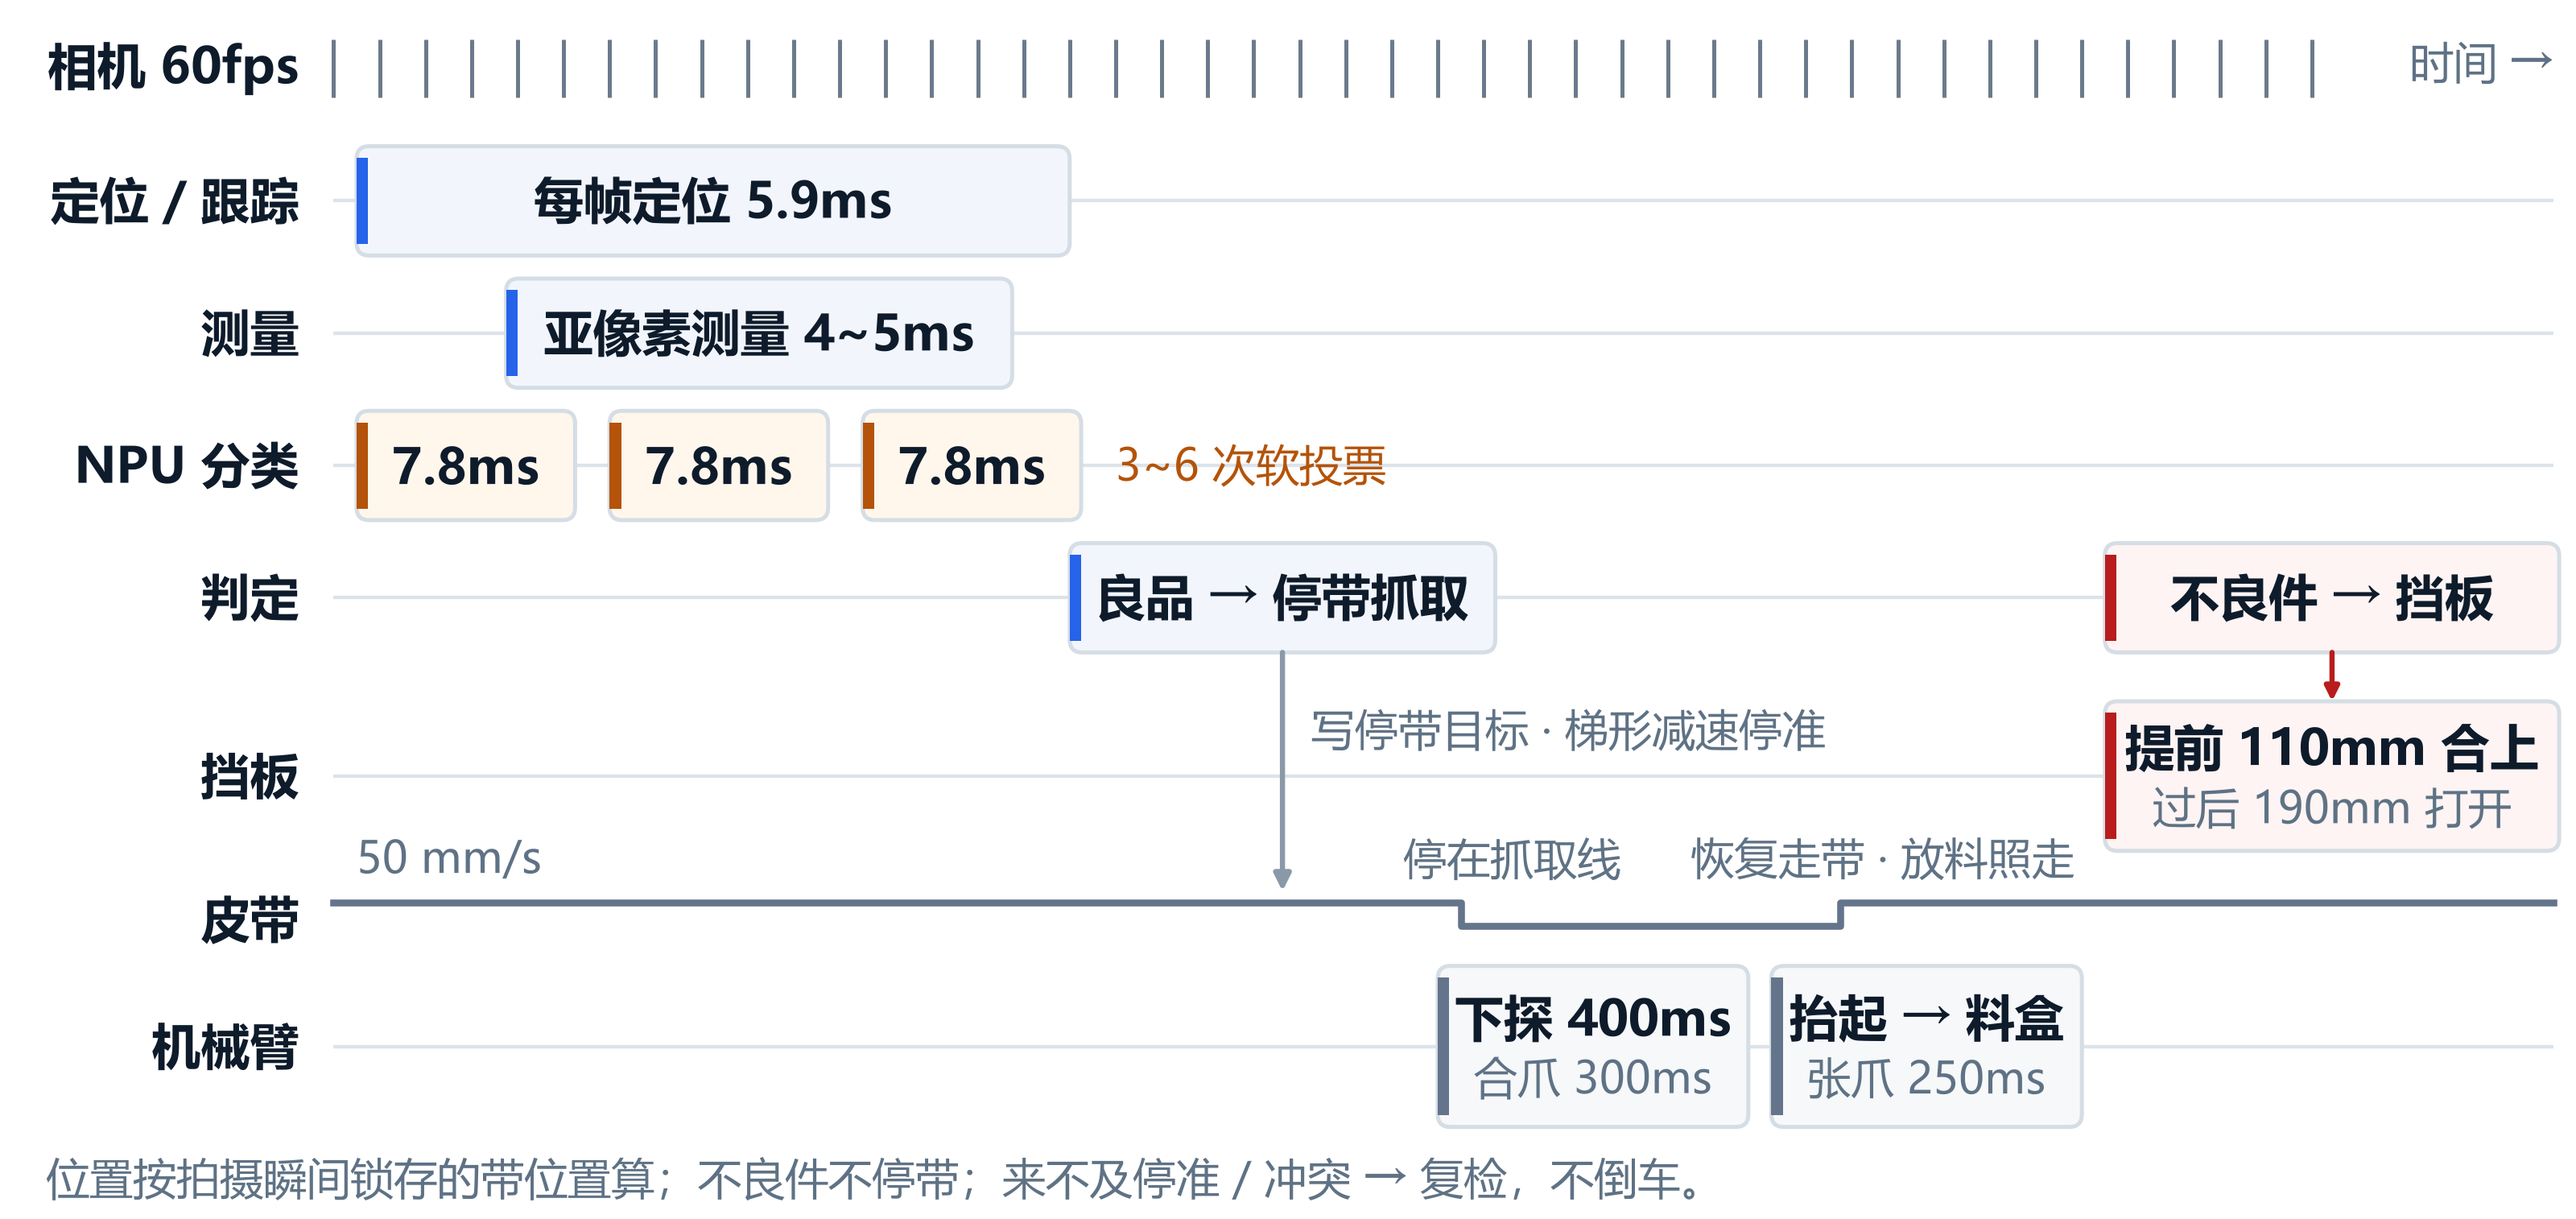

Source code (Python):
#!/usr/bin/env python3
"""fig_pick_sequence — 图 4-1 良品停带抓取与不良品挡板分流的时序（示意）。

画布 = 报告落版宽度 447.9pt（15.8cm）× 212pt，字面字号即纸面字号（见 figkit 顶部说明）。
一条时间轴、按线程分行（相机 / 定位·跟踪 / 测量 / NPU / 判定 / 挡板 / 皮带 / 机械臂）：
左边良品：定位 → 判定 → 写停带目标（只为良品停）→ 机械臂抓取；右边不良件：不停带，
挡板按带位置提前 110mm 合上、过后 190mm 打开。时间只示意先后、不按比例；
时长取 des_app.json 默认值（定位 5.9ms、亚像素测量 4~5ms、NPU 7.8ms、下探 400ms /
合爪 300ms / 张爪 250ms），挡板 110 / 190mm 与带速 50mm/s 与技术文档 §3.5 / §4.4 一致。
版式：行名右对齐、极浅行线托底；活动一律画卡片（左侧 2pt 色条 + 细边 + 两级文字），
流程连线用中性灰细箭头（不良件支路用告警红），不画粗框、不用高饱和填充。
"""
import figkit as fk

NAME = 'fig_pick_sequence'
H = 212.0

# 时间轴横向范围与各线程的行高（pt，左下原点）
X0, X1 = 58.0, 444.0
Y = dict(cam=200.0, track=177.0, measure=154.0, npu=131.0, judge=108.0, flap=77.0,
         belt=52.0, arm=30.0)
RUN_Y, STOP_Y = 55.0, 51.0             # 皮带：走带 / 停住
X_STOP, X_GO = 254.0, 320.0            # 停带点 / 恢复走带
CAM_X0, CAM_X1, CAM_DX = 58, 404, 8    # 相机 60fps 出帧刻度（间距示意）


def draw():
    fig, ax = fk.new_fig(H)
    B, S = fk.FS['box'], fk.FS['sub']
    ink, muted = fk.INK, fk.MUTED
    gray, amber, red = fk.C['ext'][1], fk.C['npu'][1], fk.C['acc'][1]

    # ---------------- 行名 + 极浅行线（托底，不抢内容） ----------------
    for key, label in [('track', '定位 / 跟踪'), ('measure', '测量'), ('npu', 'NPU 分类'),
                       ('judge', '判定'), ('flap', '挡板'), ('arm', '机械臂')]:
        fk.hline(ax, X0, X1, Y[key], color=fk.RULE, lw=0.6)
        fk.text(ax, 52, Y[key], label, ha='right', va='center', fs=B, color=ink, weight='bold')
    fk.text(ax, 52, Y['cam'], '相机 60fps', ha='right', va='center', fs=B, color=ink, weight='bold')
    fk.text(ax, 52, Y['belt'], '皮带', ha='right', va='center', fs=B, color=ink, weight='bold')
    fk.text(ax, X1, Y['cam'] + 1, '时间 →', ha='right', va='center', fs=S, color=muted)

    # 相机：60fps 连续出帧（刻度间距只是示意，右端给「时间 →」让位）
    for x in range(CAM_X0, CAM_X1, CAM_DX):
        fk.tick(ax, x, Y['cam'] - 5, Y['cam'] + 5, color=fk.FAINT, lw=0.7)

    # ---------------- 良品支路：定位 → 判定 → 停带 → 抓取 ----------------
    fk.box(ax, 62, Y['track'] - 9.5, 124, 19, '每帧定位 5.9ms', 'ps')
    fk.box(ax, 88, Y['measure'] - 9.5, 88, 19, '亚像素测量 4~5ms', 'ps')
    for x in (62, 106, 150):
        fk.box(ax, x, Y['npu'] - 9.5, 38, 19, '7.8ms', 'npu')
    fk.text(ax, 194, Y['npu'], '3~6 次软投票', fs=S, color=amber)
    fk.box(ax, 186, Y['judge'] - 9.5, 74, 19, '良品 → 停带抓取', 'ps')

    # 判定 → 写停带目标（PL 梯形减速，停在抓取线）
    fk.arrow(ax, (223, Y['judge'] - 9.5), (223, RUN_Y + 2.0), color='#8A99A8', lw=0.9, ms=6.0)
    fk.text(ax, 228, 85, '写停带目标 · 梯形减速停准', fs=S, color=muted)

    # ---------------- 皮带：走带 → 停住（只为良品）→ 恢复走带 ----------------
    ax.plot([X0, X_STOP, X_STOP, X_GO, X_GO, X1],
            [RUN_Y, RUN_Y, STOP_Y, STOP_Y, RUN_Y, RUN_Y], color=gray, lw=1.2, zorder=1)
    fk.text(ax, 62, 57.5, '50 mm/s', va='bottom', fs=S, color=muted)
    fk.text(ax, 244, 57.5, '停在抓取线', va='bottom', fs=S, color=muted)
    fk.text(ax, 294, 57.5, '恢复走带 · 放料照走', va='bottom', fs=S, color=muted)

    # ---------------- 机械臂：下探合爪 → 抬起放料（皮带照走） ----------------
    fk.box(ax, 250, Y['arm'] - 14, 54, 28, '下探 400ms\n合爪 300ms', 'ext')
    fk.box(ax, 308, Y['arm'] - 14, 54, 28, '抬起 → 料盒\n张爪 250ms', 'ext')

    # ---------------- 不良件支路：判定不停带，挡板按带位置合上 / 打开 ----------------
    fk.box(ax, 366, Y['judge'] - 9.5, 79, 19, '不良件 → 挡板', 'acc')
    fk.box(ax, 366, Y['flap'] - 13, 79, 26, '提前 110mm 合上\n过后 190mm 打开', 'acc')
    fk.arrow(ax, (405.5, Y['judge'] - 9.5), (405.5, Y['flap'] + 13), color=red, lw=0.9,
             ms=5.0)

    # ---------------- 图注（正文细节不进图） ----------------
    fk.text(ax, 8, 7, '位置按拍摄瞬间锁存的带位置算；不良件不停带；'
                     '来不及停准 / 冲突 → 复检，不倒车。', fs=S, color=muted)

    return fig, ax


# PPT 重点框（pt，左下原点）：良品支路（定位 → 停带 → 抓取）/ 不良件挡板分流
REGIONS = {
    'good': (56, 14, 365, 207),
    'ng': (362, 60, 447, 126),
}


def main():
    fig, ax = draw()
    return fk.save(fig, NAME, REGIONS)


if __name__ == '__main__':
    main()
